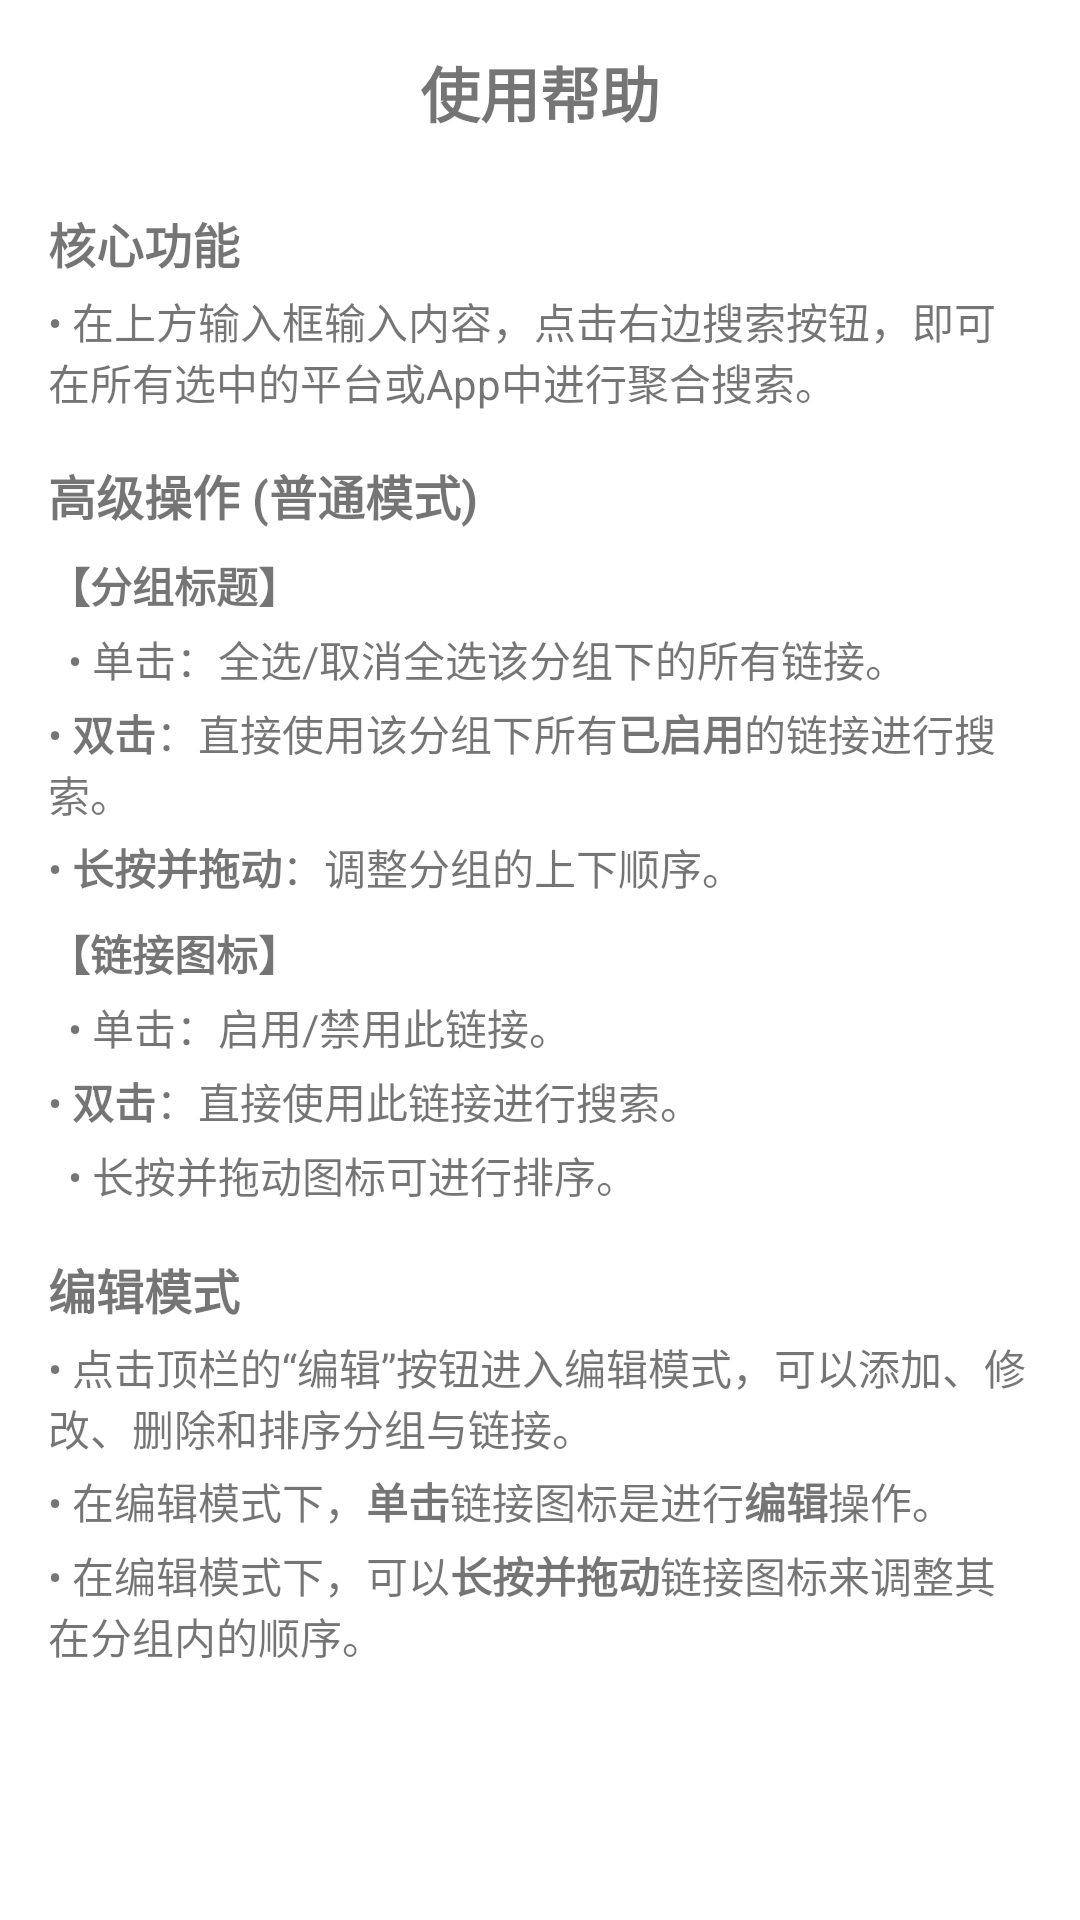

Reconstruct the res/layout file that produces this screen, plus the resources it refers to.
<!-- AndroidManifest.xml: application theme Theme.AggregateSearch -->
<!-- res/layout/dialog_help.xml -->
<?xml version="1.0" encoding="utf-8"?>

<androidx.core.widget.NestedScrollView xmlns:android="http://schemas.android.com/apk/res/android"
    android:layout_width="match_parent"
    android:layout_height="wrap_content">

    <LinearLayout
        android:layout_width="match_parent"
        android:layout_height="wrap_content"
        android:orientation="vertical"
        android:padding="16dp">

        <TextView
            android:layout_width="match_parent"
            android:layout_height="wrap_content"
            android:text="使用帮助"
            android:textSize="20sp"
            android:textStyle="bold"
            android:gravity="center"
            android:layout_marginBottom="16dp"/>

        <TextView
            android:layout_width="match_parent"
            android:layout_height="wrap_content"
            android:text="核心功能"
            android:textStyle="bold"
            android:textSize="16sp"
            android:layout_marginTop="8dp"/>

        <TextView
            android:layout_width="match_parent"
            android:layout_height="wrap_content"
            android:text="• 在上方输入框输入内容，点击右边搜索按钮，即可在所有选中的平台或App中进行聚合搜索。"
            android:layout_marginTop="4dp"/>

        <TextView
            android:layout_width="match_parent"
            android:layout_height="wrap_content"
            android:text="高级操作 (普通模式)"
            android:textStyle="bold"
            android:textSize="16sp"
            android:layout_marginTop="16dp"/>

        <TextView
            android:layout_width="match_parent"
            android:layout_height="wrap_content"
            android:text="【分组标题】"
            android:textStyle="bold"
            android:layout_marginTop="8dp"/>
        <TextView
            android:layout_width="match_parent"
            android:layout_height="wrap_content"
            android:text="  • 单击：全选/取消全选该分组下的所有链接。"
            android:layout_marginTop="4dp"/>
        <TextView
            android:layout_width="match_parent"
            android:layout_height="wrap_content"
            android:text="@string/help_group_double_click"
            android:layout_marginTop="4dp"/>
        <TextView
            android:layout_width="match_parent"
            android:layout_height="wrap_content"
            android:text="@string/help_group_long_press"
            android:layout_marginTop="4dp"/>

        <TextView
            android:layout_width="match_parent"
            android:layout_height="wrap_content"
            android:text="【链接图标】"
            android:textStyle="bold"
            android:layout_marginTop="8dp"/>
        <TextView
            android:layout_width="match_parent"
            android:layout_height="wrap_content"
            android:text="  • 单击：启用/禁用此链接。"
            android:layout_marginTop="4dp"/>
        <TextView
            android:layout_width="match_parent"
            android:layout_height="wrap_content"
            android:text="@string/help_icon_double_click"
            android:layout_marginTop="4dp"/>
        <TextView
            android:layout_width="match_parent"
            android:layout_height="wrap_content"
            android:text="  • 长按并拖动图标可进行排序。"
            android:layout_marginTop="4dp"/>

        <TextView
            android:layout_width="match_parent"
            android:layout_height="wrap_content"
            android:text="编辑模式"
            android:textStyle="bold"
            android:textSize="16sp"
            android:layout_marginTop="16dp"/>

        <TextView
            android:layout_width="match_parent"
            android:layout_height="wrap_content"
            android:text="• 点击顶栏的“编辑”按钮进入编辑模式，可以添加、修改、删除和排序分组与链接。"
            android:layout_marginTop="4dp"/>
        <TextView
            android:layout_width="match_parent"
            android:layout_height="wrap_content"
            android:text="@string/help_edit_mode_click_icon"
            android:layout_marginTop="4dp"/>
        <TextView
            android:layout_width="match_parent"
            android:layout_height="wrap_content"
            android:text="@string/help_edit_mode_long_press_icon"
            android:layout_marginTop="4dp"/>


    </LinearLayout>
</androidx.core.widget.NestedScrollView>
<!-- resources referenced by this layout -->
<resources>
  <string name="help_edit_mode_click_icon">• 在编辑模式下，<b>单击</b>链接图标是进行<b>编辑</b>操作。</string>
  <string name="help_edit_mode_long_press_icon">• 在编辑模式下，可以<b>长按并拖动</b>链接图标来调整其在分组内的顺序。</string>
  <string name="help_group_double_click">  • <b>双击</b>：直接使用该分组下所有<b>已启用</b>的链接进行搜索。</string>
  <string name="help_group_long_press">  • <b>长按并拖动</b>：调整分组的上下顺序。</string>
  <string name="help_icon_double_click">  • <b>双击</b>：直接使用此链接进行搜索。</string>
  <style name="Theme.AggregateSearch" parent="Theme.MaterialComponents.DayNight.NoActionBar">
          
          <item name="colorPrimary">@color/purple_500</item>
          <item name="colorPrimaryVariant">@color/purple_700</item>
          <item name="colorOnPrimary">@color/white</item>
          
          <item name="colorSecondary">@color/teal_200</item>
          <item name="colorSecondaryVariant">@color/teal_700</item>
          <item name="colorOnSecondary">@color/black</item>
          
          <item name="android:statusBarColor">?attr/colorPrimaryVariant</item>
          
          <item name="colorSurfaceVariant">#EAEAEA</item>
      </style>
  <color name="purple_500">#FF6200EE</color>
  <color name="purple_700">#FF3700B3</color>
  <color name="white">#FFFFFFFF</color>
  <color name="teal_200">#FF03DAC5</color>
  <color name="teal_700">#FF018786</color>
  <color name="black">#FF000000</color>
</resources>
